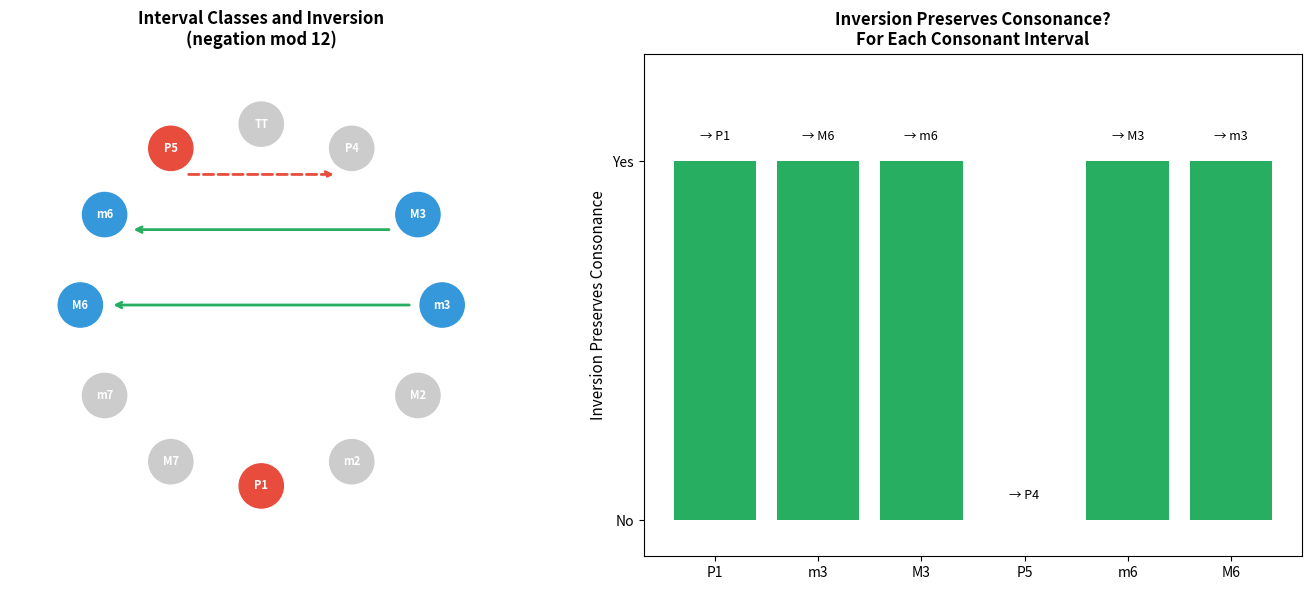
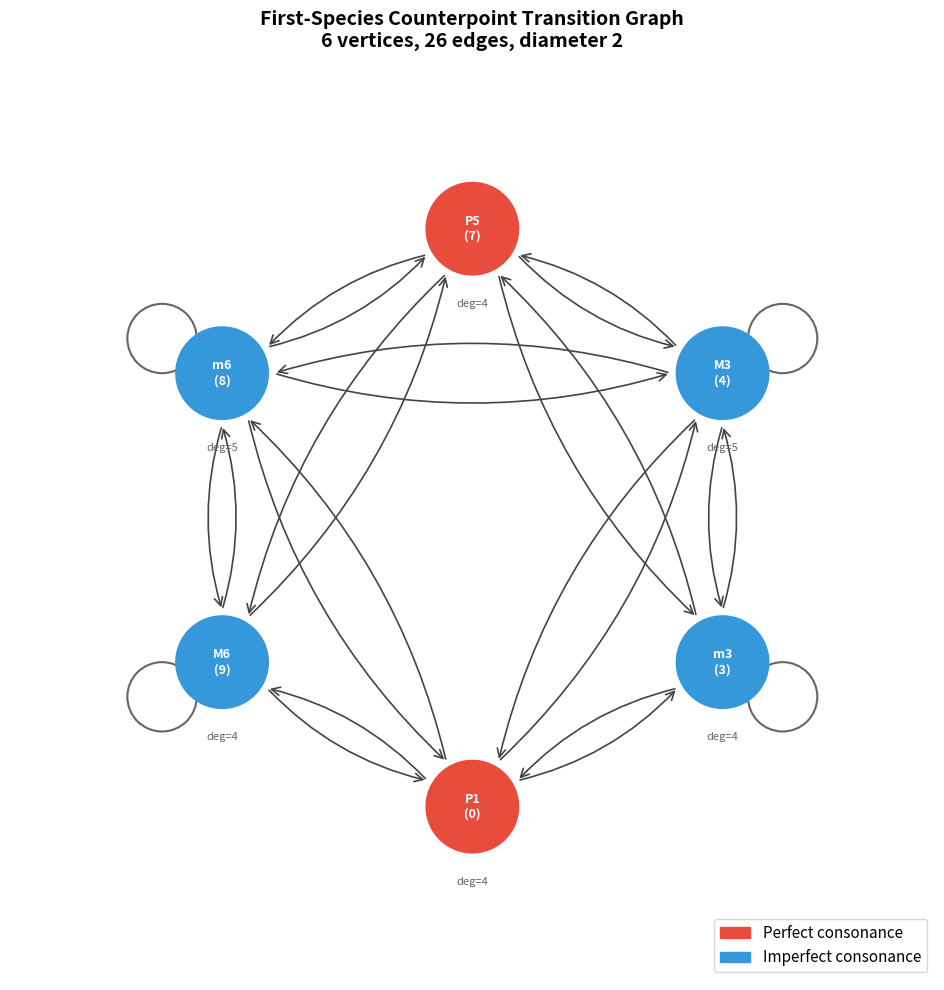

Reproduce these figures in Python, in order.
#!/usr/bin/env python3
"""
Counterpoint Category Theory — Demonstration

Enumerates the counterpoint transition graph, verifies key theorems,
and demonstrates the mathematical structure of first-species counterpoint.
"""

from typing import Dict, List, Set, Tuple

# Consonant interval classes in first-species two-voice counterpoint
CONSONANT = {0, 3, 4, 7, 8, 9}
PERFECT = {0, 7}
IMPERFECT = {3, 4, 8, 9}

INTERVAL_NAMES = {
    0: "Unison (P1)", 3: "Minor 3rd (m3)", 4: "Major 3rd (M3)",
    7: "Perfect 5th (P5)", 8: "Minor 6th (m6)", 9: "Major 6th (M6)"
}


def interval_delta(a: int, b: int) -> int:
    """Interval change from voice leading (a, b)."""
    return (b - a) % 12


def is_valid_transition(i: int, j: int, a: int, b: int) -> bool:
    """Check if voice leading (a, b) from interval i to j is valid."""
    if i not in CONSONANT or j not in CONSONANT:
        return False
    if abs(a) > 2 or abs(b) > 2:
        return False
    if interval_delta(a, b) != (j - i) % 12:
        return False
    if j in PERFECT and a == b:  # No parallel motion to perfect consonances
        return False
    return True


def compute_transition_graph() -> Dict[int, Set[int]]:
    """Compute the full transition graph."""
    graph: Dict[int, Set[int]] = {i: set() for i in CONSONANT}
    for i in CONSONANT:
        for j in CONSONANT:
            for a in range(-2, 3):
                for b in range(-2, 3):
                    if is_valid_transition(i, j, a, b):
                        graph[i].add(j)
    return graph


def vl_cost(a: int, b: int) -> int:
    """Voice leading cost."""
    return abs(a) + abs(b)


def find_min_cost_transition(i: int, j: int) -> Tuple[int, int, int]:
    """Find minimum-cost valid voice leading from i to j. Returns (a, b, cost)."""
    best = None
    for a in range(-2, 3):
        for b in range(-2, 3):
            if is_valid_transition(i, j, a, b):
                c = vl_cost(a, b)
                if best is None or c < best[2]:
                    best = (a, b, c)
    return best if best else (0, 0, float('inf'))


def main():
    print("=" * 60)
    print("COUNTERPOINT AS CATEGORY THEORY")
    print("First-Species Transition Graph Analysis")
    print("=" * 60)

    graph = compute_transition_graph()

    # Display transition graph
    print("\n--- Transition Graph (Adjacency List) ---")
    total_edges = 0
    for i in sorted(CONSONANT):
        targets = sorted(graph[i])
        names = [INTERVAL_NAMES[t] for t in targets]
        print(f"  {INTERVAL_NAMES[i]:20s} → {names}  (out-degree {len(targets)})")
        total_edges += len(targets)
    print(f"\n  Total edges: {total_edges}")

    # Theorem A: Inversion Asymmetry
    print("\n--- Theorem A: Inversion Asymmetry ---")
    for i in sorted(CONSONANT):
        neg_i = (-i) % 12
        status = "✓ consonant" if neg_i in CONSONANT else "✗ DISSONANT"
        print(f"  -{INTERVAL_NAMES[i]:20s} = {neg_i:2d} semitones  {status}")

    # Theorem B: Stepwise Separation
    print("\n--- Theorem B: Stepwise Separation ---")
    reachable_deltas = set()
    for a in range(-2, 3):
        for b in range(-2, 3):
            reachable_deltas.add(interval_delta(a, b))
    print(f"  Reachable interval changes: {sorted(reachable_deltas)}")
    print(f"  Contains 5 (P4)? {5 in reachable_deltas}")
    print(f"  Contains 7 (P5)? {7 in reachable_deltas}")
    print(f"  → Perfect consonances SEPARATED")

    # Theorem C: Balanced Graph
    print("\n--- Theorem C: Balanced Graph ---")
    for v in sorted(CONSONANT):
        out_deg = len(graph[v])
        in_deg = sum(1 for u in CONSONANT if v in graph[u])
        balanced = "✓" if out_deg == in_deg else "✗"
        print(f"  {INTERVAL_NAMES[v]:20s}: out={out_deg}, in={in_deg}  {balanced}")

    # Theorem D: Strong Connectivity
    print("\n--- Theorem D: Diameter Analysis ---")
    for i in sorted(CONSONANT):
        for j in sorted(CONSONANT):
            if i == j:
                continue
            direct = j in graph[i]
            two_step = any(j in graph[k] for k in graph[i])
            if not direct and two_step:
                # Find intermediate
                intermediates = [k for k in graph[i] if j in graph[k]]
                int_names = [INTERVAL_NAMES[k] for k in intermediates]
                print(f"  {INTERVAL_NAMES[i]} → {INTERVAL_NAMES[j]}: "
                      f"2 steps via {int_names}")

    # Minimum cost transitions
    print("\n--- Minimum Cost Voice Leadings ---")
    for i in sorted(CONSONANT):
        for j in sorted(graph[i]):
            a, b, c = find_min_cost_transition(i, j)
            print(f"  {INTERVAL_NAMES[i]:12s} → {INTERVAL_NAMES[j]:12s}: "
                  f"({a:+d},{b:+d}) cost={c}")

    # Diatonic restriction
    print("\n--- Diatonic Restriction ---")
    diatonic = {0, 2, 4, 5, 7, 9, 11}
    diatonic_consonant = CONSONANT & diatonic
    print(f"  Diatonic consonances: {sorted(diatonic_consonant)}")
    print(f"  Lost intervals: {sorted(CONSONANT - diatonic_consonant)}")

    diatonic_edges = 0
    for i in sorted(diatonic_consonant):
        targets = [j for j in sorted(diatonic_consonant) if j in graph[i]]
        diatonic_edges += len(targets)
        print(f"  {INTERVAL_NAMES[i]:20s} → "
              f"{[INTERVAL_NAMES[t] for t in targets]}")
    print(f"  Diatonic edges: {diatonic_edges} (vs {total_edges} chromatic)")


if __name__ == "__main__":
    main()


#!/usr/bin/env python3
"""
Visualization: Inversion Asymmetry in Counterpoint Consonances

Shows which consonant intervals map to consonant intervals under
negation (mod 12), highlighting the unique asymmetry at the perfect fifth.
"""

import matplotlib
matplotlib.use('Agg')
import matplotlib.pyplot as plt
import numpy as np


def main():
    consonant = {0, 3, 4, 7, 8, 9}
    all_intervals = list(range(12))
    names = {
        0: "P1", 1: "m2", 2: "M2", 3: "m3", 4: "M3", 5: "P4",
        6: "TT", 7: "P5", 8: "m6", 9: "M6", 10: "m7", 11: "M7"
    }

    fig, (ax1, ax2) = plt.subplots(1, 2, figsize=(14, 6))

    # Left: Circle of interval classes with inversion arrows
    ax1.set_aspect('equal')
    ax1.set_xlim(-2.5, 2.5)
    ax1.set_ylim(-2.5, 2.5)
    ax1.axis('off')
    ax1.set_title("Interval Classes and Inversion\n(negation mod 12)",
                  fontsize=12, fontweight='bold')

    radius = 1.8
    for i in all_intervals:
        angle = 2 * np.pi * i / 12 - np.pi / 2
        x, y = radius * np.cos(angle), radius * np.sin(angle)

        if i in consonant:
            color = '#e74c3c' if i in {0, 7} else '#3498db'
        else:
            color = '#cccccc'

        circle = plt.Circle((x, y), 0.22, color=color, zorder=5)
        ax1.add_patch(circle)
        ax1.text(x, y, names[i], ha='center', va='center',
                fontsize=8, fontweight='bold', color='white', zorder=6)

    # Draw inversion arrows for consonant intervals
    for i in [3, 4, 7]:  # Only draw one direction of each pair
        neg_i = (-i) % 12
        a1 = 2 * np.pi * i / 12 - np.pi / 2
        a2 = 2 * np.pi * neg_i / 12 - np.pi / 2
        r_inner = 1.5
        x1, y1 = r_inner * np.cos(a1), r_inner * np.sin(a1)
        x2, y2 = r_inner * np.cos(a2), r_inner * np.sin(a2)

        color = '#e74c3c' if neg_i not in consonant else '#27ae60'
        style = '--' if neg_i not in consonant else '-'
        ax1.annotate('', xy=(x2, y2), xytext=(x1, y1),
                    arrowprops=dict(arrowstyle='->', color=color,
                                  lw=2, linestyle=style))

    # Right: Bar chart of consonance preservation
    ax2.set_title("Inversion Preserves Consonance?\nFor Each Consonant Interval",
                  fontsize=12, fontweight='bold')

    consonant_list = sorted(consonant)
    preserved = []
    colors = []
    for i in consonant_list:
        neg_i = (-i) % 12
        if neg_i in consonant:
            preserved.append(1)
            colors.append('#27ae60')
        else:
            preserved.append(0)
            colors.append('#e74c3c')

    bars = ax2.bar([names[i] for i in consonant_list], preserved, color=colors)
    ax2.set_ylabel("Inversion Preserves Consonance", fontsize=11)
    ax2.set_ylim(-0.1, 1.3)
    ax2.set_yticks([0, 1])
    ax2.set_yticklabels(['No', 'Yes'])

    for i, (bar, ic) in enumerate(zip(bars, consonant_list)):
        neg_ic = (-ic) % 12
        label = f"→ {names[neg_ic]}"
        ax2.text(bar.get_x() + bar.get_width() / 2, bar.get_height() + 0.05,
                label, ha='center', va='bottom', fontsize=9)

    plt.tight_layout()
    plt.savefig('inversion_asymmetry.png', dpi=150, bbox_inches='tight')
    print("Saved: inversion_asymmetry.png")


if __name__ == "__main__":
    main()


#!/usr/bin/env python3
"""
Visualization: Counterpoint Transition Graph

Renders the 26-edge directed graph of first-species counterpoint transitions
using matplotlib, with perfect consonances in one color and imperfect in another.
"""

import matplotlib
matplotlib.use('Agg')
import matplotlib.pyplot as plt
import matplotlib.patches as mpatches
import numpy as np


def build_graph():
    """Build the transition graph."""
    consonant = [0, 3, 4, 7, 8, 9]
    perfect = {0, 7}
    edges = []
    for i in consonant:
        for j in consonant:
            for a in range(-2, 3):
                for b in range(-2, 3):
                    delta = (b - a) % 12
                    target_delta = (j - i) % 12
                    if delta == target_delta:
                        if j in perfect and a == b:
                            continue
                        edges.append((i, j))
                        break
                else:
                    continue
                break
    return consonant, edges


def main():
    consonant, edges = build_graph()
    names = {0: "P1\n(0)", 3: "m3\n(3)", 4: "M3\n(4)",
             7: "P5\n(7)", 8: "m6\n(8)", 9: "M6\n(9)"}
    perfect = {0, 7}

    # Arrange vertices in a circle
    n = len(consonant)
    angles = {v: 2 * np.pi * i / n - np.pi / 2 for i, v in enumerate(consonant)}
    radius = 2.5
    pos = {v: (radius * np.cos(angles[v]), radius * np.sin(angles[v]))
           for v in consonant}

    fig, ax = plt.subplots(1, 1, figsize=(10, 10))
    ax.set_aspect('equal')
    ax.set_xlim(-4, 4)
    ax.set_ylim(-4, 4)
    ax.axis('off')
    ax.set_title("First-Species Counterpoint Transition Graph\n"
                 "6 vertices, 26 edges, diameter 2",
                 fontsize=14, fontweight='bold')

    # Draw edges
    for (u, v) in edges:
        x1, y1 = pos[u]
        x2, y2 = pos[v]

        if u == v:
            # Self-loop
            angle = angles[u]
            loop_center = (x1 + 0.6 * np.cos(angle), y1 + 0.6 * np.sin(angle))
            circle = plt.Circle(loop_center, 0.3, fill=False,
                              color='#666666', linewidth=1.5)
            ax.add_patch(circle)
        else:
            # Curved arrow
            dx, dy = x2 - x1, y2 - y1
            dist = np.sqrt(dx**2 + dy**2)
            # Shorten for node radius
            shrink = 0.45
            sx1 = x1 + shrink * dx / dist
            sy1 = y1 + shrink * dy / dist
            sx2 = x2 - shrink * dx / dist
            sy2 = y2 - shrink * dy / dist

            # Check if reverse edge exists for curving
            has_reverse = (v, u) in edges
            curve = 0.15 if has_reverse else 0.0

            style = mpatches.FancyArrowPatch(
                (sx1, sy1), (sx2, sy2),
                arrowstyle='->', mutation_scale=15,
                connectionstyle=f"arc3,rad={curve}",
                color='#444444', linewidth=1.2
            )
            ax.add_patch(style)

    # Draw vertices
    for v in consonant:
        x, y = pos[v]
        color = '#e74c3c' if v in perfect else '#3498db'
        circle = plt.Circle((x, y), 0.4, color=color, zorder=5)
        ax.add_patch(circle)
        ax.text(x, y, names[v], ha='center', va='center',
                fontsize=9, fontweight='bold', color='white', zorder=6)

    # Legend
    perfect_patch = mpatches.Patch(color='#e74c3c', label='Perfect consonance')
    imperfect_patch = mpatches.Patch(color='#3498db', label='Imperfect consonance')
    ax.legend(handles=[perfect_patch, imperfect_patch], loc='lower right',
              fontsize=11)

    # Degree annotations
    for v in consonant:
        x, y = pos[v]
        out_deg = sum(1 for (u, w) in edges if u == v)
        ax.text(x, y - 0.65, f"deg={out_deg}", ha='center', va='center',
                fontsize=8, color='#666666')

    plt.tight_layout()
    plt.savefig('transition_graph.png', dpi=150, bbox_inches='tight')
    print("Saved: transition_graph.png")


if __name__ == "__main__":
    main()
